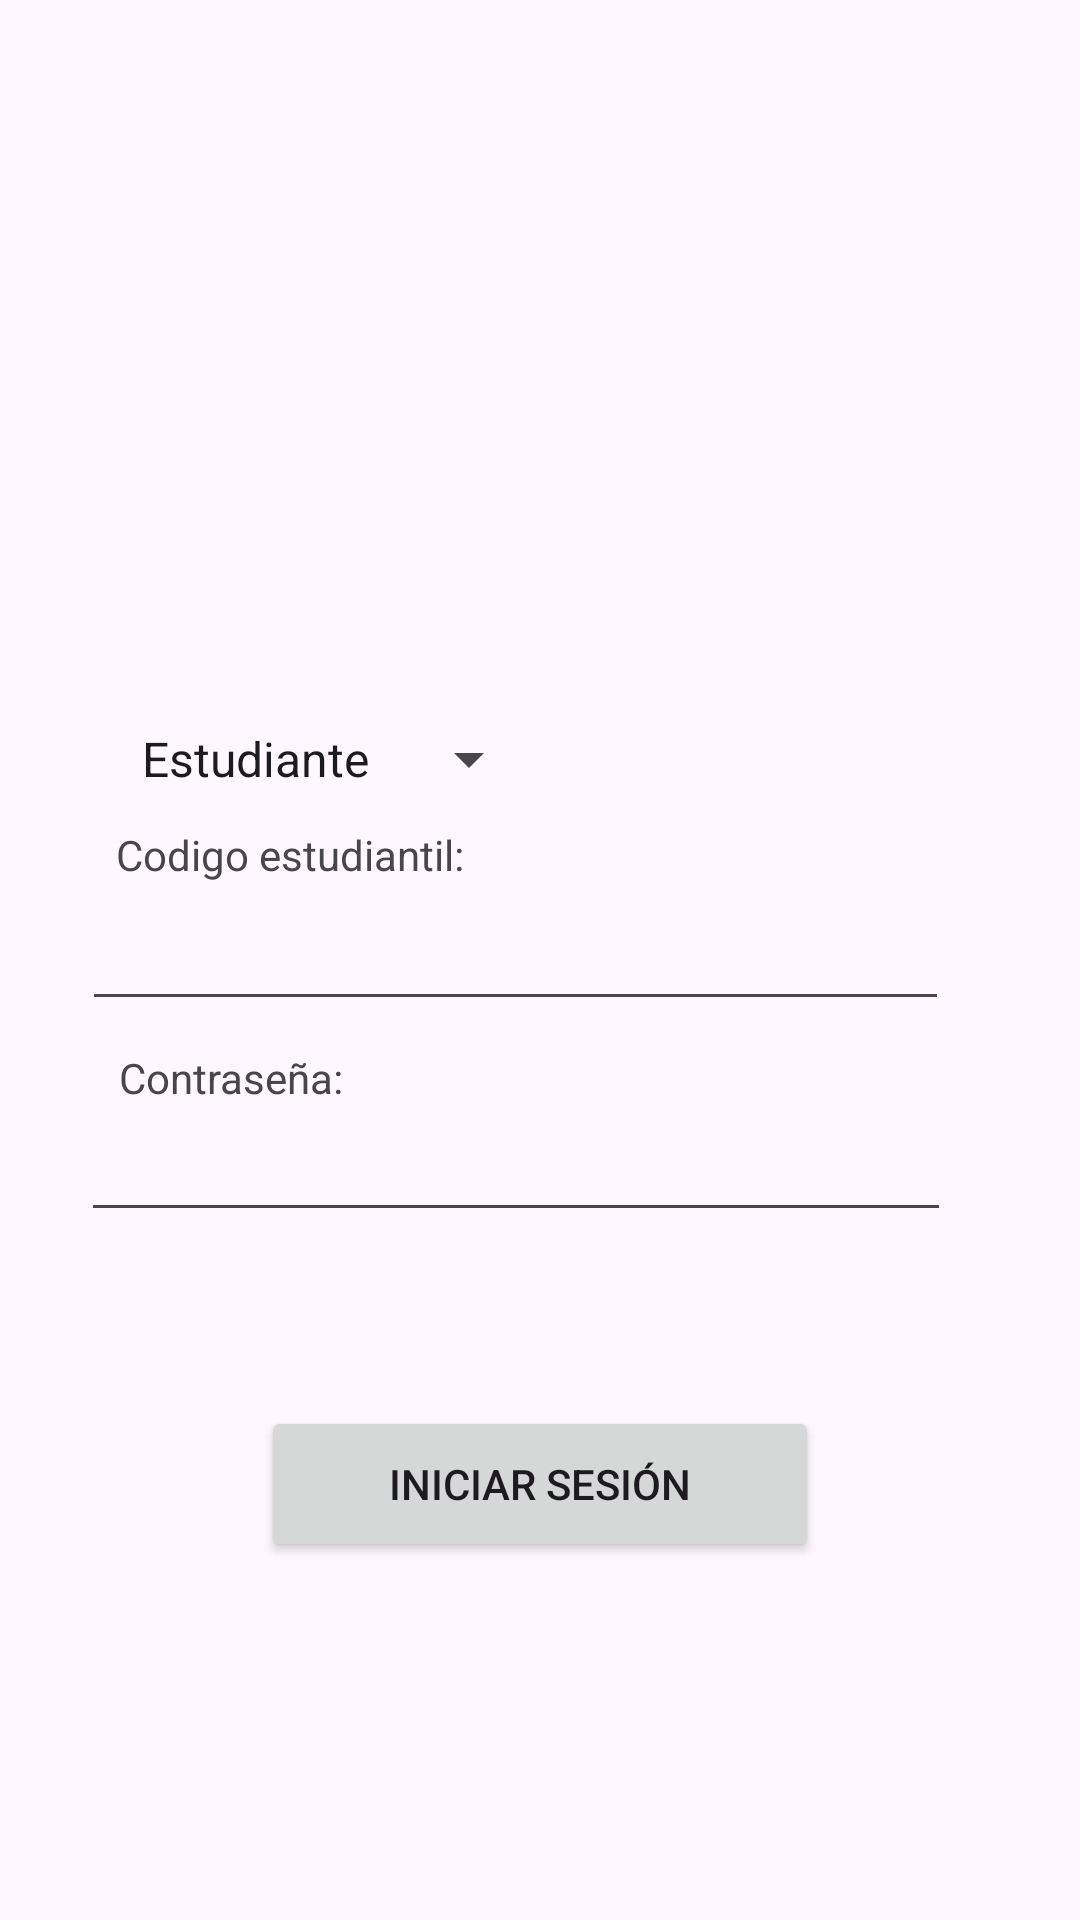

Layout XML and referenced resources for this Android screen:
<!-- AndroidManifest.xml: application theme Theme.Espacios_um -->
<!-- res/layout/activity_iniciar_sesion.xml -->
<?xml version="1.0" encoding="utf-8"?>
<androidx.constraintlayout.widget.ConstraintLayout xmlns:android="http://schemas.android.com/apk/res/android"
    xmlns:app="http://schemas.android.com/apk/res-auto"
    xmlns:tools="http://schemas.android.com/tools"
    android:id="@+id/main"
    android:layout_width="match_parent"
    android:layout_height="match_parent"
    tools:context=".controladores.IniciarSesion">

    <ImageView
        android:id="@+id/imageView"
        android:layout_width="371dp"
        android:layout_height="177dp"
        app:layout_constraintBottom_toBottomOf="parent"
        app:layout_constraintEnd_toEndOf="parent"
        app:layout_constraintStart_toStartOf="parent"
        app:layout_constraintTop_toTopOf="parent"
        app:layout_constraintVertical_bias="0.11"
        tools:srcCompat="@tools:sample/backgrounds/scenic" />

    <TextView
        android:id="@+id/txtCodigoE"
        android:layout_width="122dp"
        android:layout_height="21dp"
        android:text="@string/txtCodigoE"
        app:layout_constraintBottom_toBottomOf="parent"
        app:layout_constraintEnd_toEndOf="parent"
        app:layout_constraintHorizontal_bias="0.162"
        app:layout_constraintStart_toStartOf="parent"
        app:layout_constraintTop_toTopOf="parent"
        app:layout_constraintVertical_bias="0.445" />

    <EditText
        android:id="@+id/campoCodigoE"
        android:layout_width="289dp"
        android:layout_height="42dp"
        android:ems="10"

        app:layout_constraintBottom_toBottomOf="parent"
        app:layout_constraintEnd_toEndOf="parent"
        app:layout_constraintHorizontal_bias="0.385"
        app:layout_constraintStart_toStartOf="parent"
        app:layout_constraintTop_toTopOf="parent"
        app:layout_constraintVertical_bias="0.499" />

    <TextView
        android:id="@+id/txtContrasenaE"
        android:layout_width="wrap_content"
        android:layout_height="wrap_content"
        android:text="@string/txtContrasenaE"
        app:layout_constraintBottom_toBottomOf="parent"
        app:layout_constraintEnd_toEndOf="parent"
        app:layout_constraintHorizontal_bias="0.139"
        app:layout_constraintStart_toStartOf="parent"
        app:layout_constraintTop_toTopOf="parent"
        app:layout_constraintVertical_bias="0.563" />

    <EditText
        android:id="@+id/campoContrasenaE"
        android:layout_width="290dp"
        android:layout_height="38dp"
        android:ems="10"
        android:inputType="textPassword"
        android:phoneNumber="false"
        app:layout_constraintBottom_toBottomOf="parent"
        app:layout_constraintEnd_toEndOf="parent"
        app:layout_constraintHorizontal_bias="0.388"
        app:layout_constraintStart_toStartOf="parent"
        app:layout_constraintTop_toTopOf="parent"
        app:layout_constraintVertical_bias="0.619" />

    <Button
        android:id="@+id/btnIniciarSesion"
        android:layout_width="186dp"
        android:layout_height="52dp"
        android:text="@string/btnIniciarSesion"
        app:layout_constraintBottom_toBottomOf="parent"
        app:layout_constraintEnd_toEndOf="parent"
        app:layout_constraintStart_toStartOf="parent"
        app:layout_constraintTop_toTopOf="parent"
        app:layout_constraintVertical_bias="0.797" />

    <Spinner
        android:id="@+id/spinner"
        android:layout_width="141dp"
        android:layout_height="32dp"
        android:entries="@array/tipo_usuario_array"
        app:layout_constraintBottom_toBottomOf="parent"
        app:layout_constraintEnd_toEndOf="parent"
        app:layout_constraintHorizontal_bias="0.179"
        app:layout_constraintStart_toStartOf="parent"
        app:layout_constraintTop_toTopOf="parent"
        app:layout_constraintVertical_bias="0.39" />

</androidx.constraintlayout.widget.ConstraintLayout>
<!-- resources referenced by this layout -->
<resources>
  <string-array name="tipo_usuario_array">
          <item>Estudiante</item>
          <item>Profesor</item>
          <item>Conserje</item>
      </string-array>
  <string name="btnIniciarSesion">Iniciar sesión</string>
  <string name="txtCodigoE">Codigo estudiantil:</string>
  <string name="txtContrasenaE">Contraseña:</string>
  <style name="Theme.Espacios_um" parent="Base.Theme.Espacios_um" />
  <style name="Base.Theme.Espacios_um" parent="Theme.Material3.Light.NoActionBar">
          
          
      </style>
</resources>
